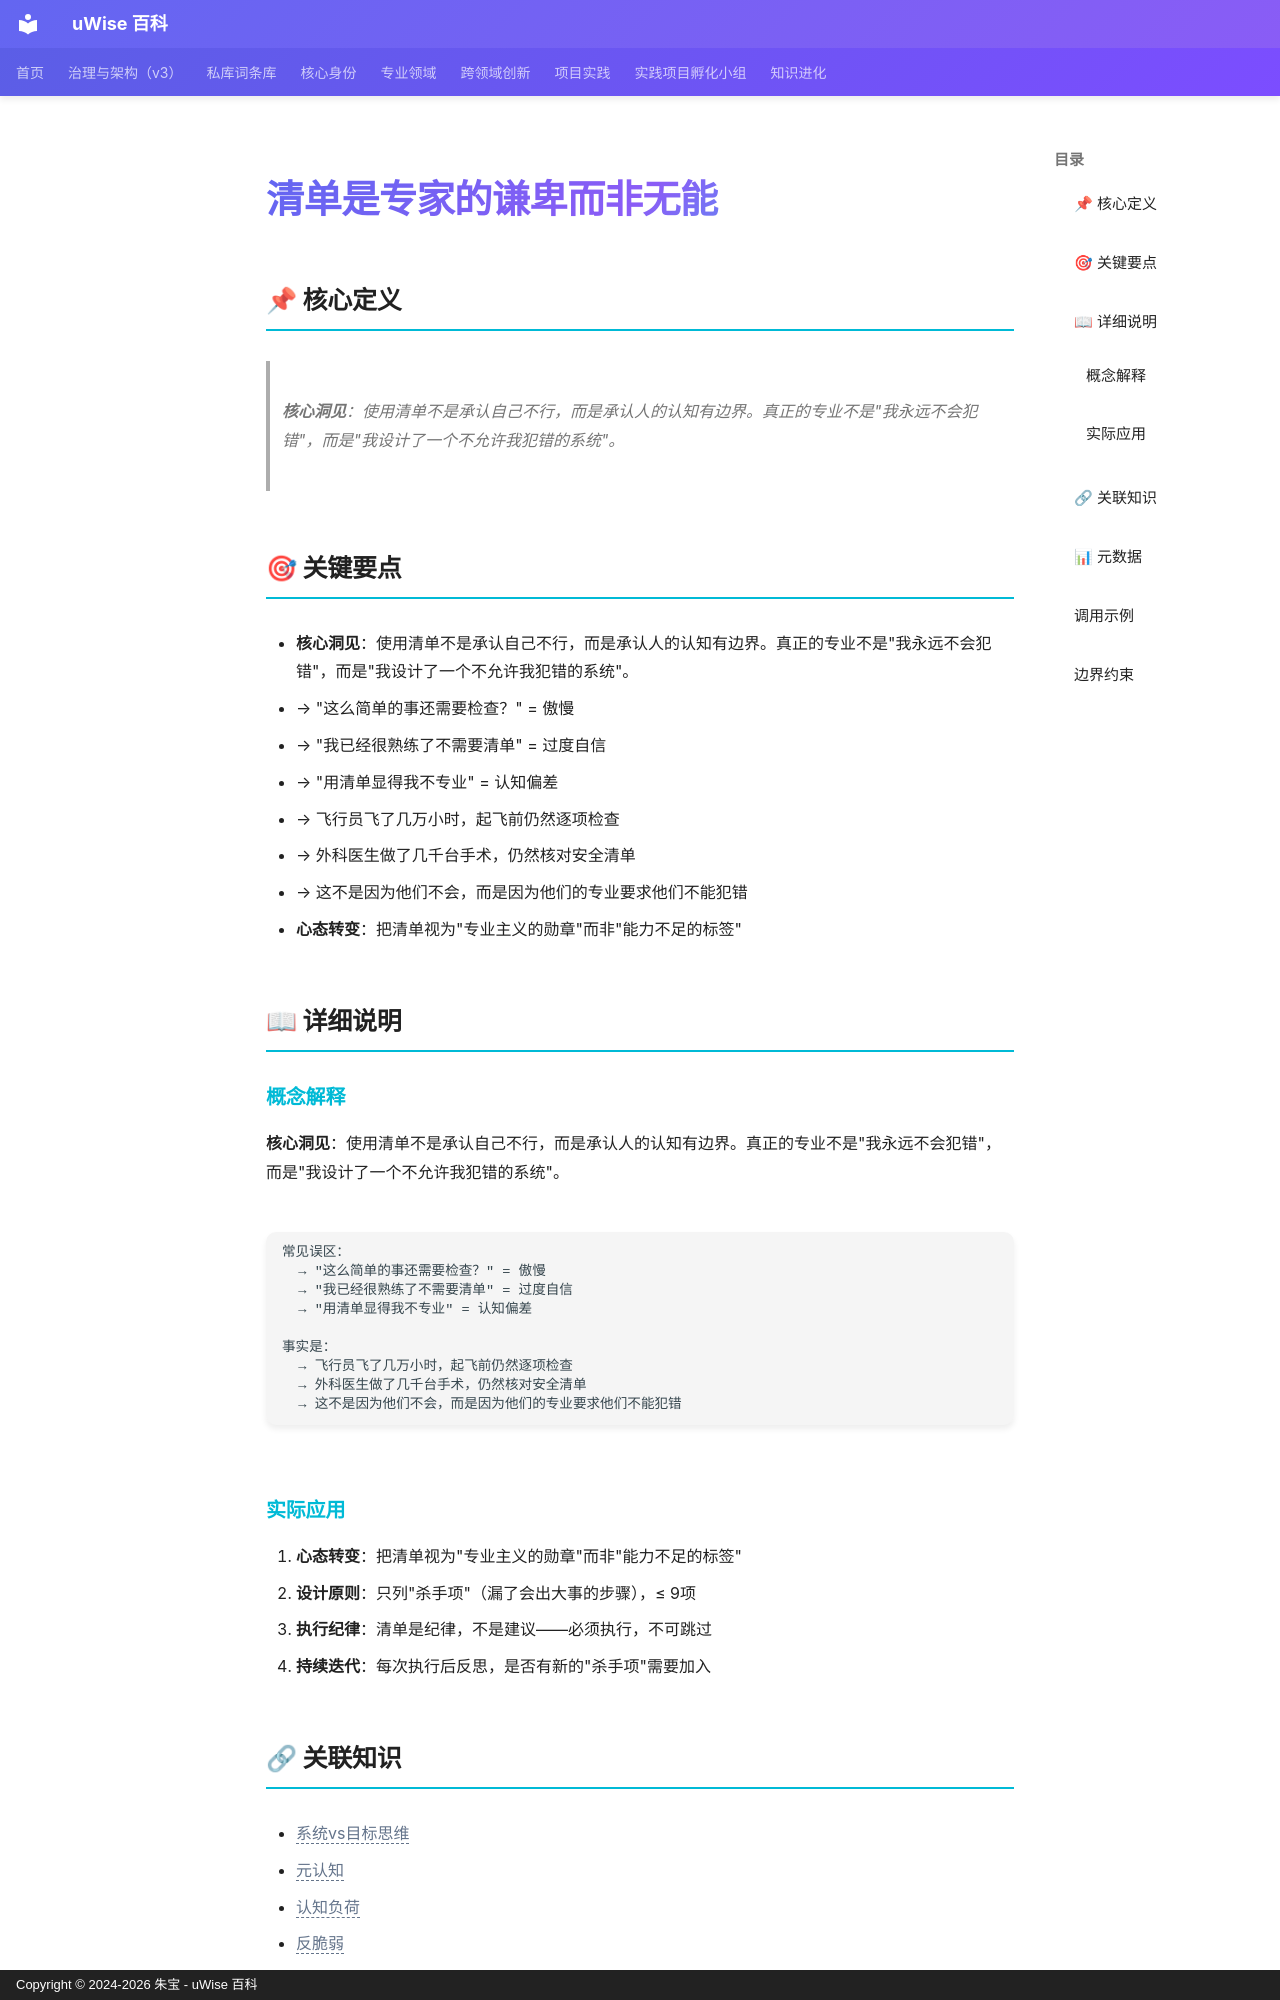

repository: zhubao315/uWise · page: vault-encyclopedia/md-a47e4a0c/index.html · generator: mkdocs · copyright: Copyright © 2024-2026 朱宝 - uWise 百科

---
title: "清单是专家的谦卑而非无能"
description: "核心洞见：使用清单不是承认自己不行，而是承认人的认知有边界。真正的专业不是\"我永远不会犯错\"，而是\"我设计了一个不允许我犯错的系统\"。"
---

# 清单是专家的谦卑而非无能

## 📌 核心定义

> **核心洞见**：使用清单不是承认自己不行，而是承认人的认知有边界。真正的专业不是"我永远不会犯错"，而是"我设计了一个不允许我犯错的系统"。

## 🎯 关键要点

- **核心洞见**：使用清单不是承认自己不行，而是承认人的认知有边界。真正的专业不是"我永远不会犯错"，而是"我设计了一个不允许我犯错的系统"。
- → "这么简单的事还需要检查？" = 傲慢
- → "我已经很熟练了不需要清单" = 过度自信
- → "用清单显得我不专业" = 认知偏差
- → 飞行员飞了几万小时，起飞前仍然逐项检查
- → 外科医生做了几千台手术，仍然核对安全清单
- → 这不是因为他们不会，而是因为他们的专业要求他们不能犯错
- **心态转变**：把清单视为"专业主义的勋章"而非"能力不足的标签"

## 📖 详细说明

### 概念解释
**核心洞见**：使用清单不是承认自己不行，而是承认人的认知有边界。真正的专业不是"我永远不会犯错"，而是"我设计了一个不允许我犯错的系统"。
```
常见误区：
  → "这么简单的事还需要检查？" = 傲慢
  → "我已经很熟练了不需要清单" = 过度自信
  → "用清单显得我不专业" = 认知偏差

事实是：
  → 飞行员飞了几万小时，起飞前仍然逐项检查
  → 外科医生做了几千台手术，仍然核对安全清单
  → 这不是因为他们不会，而是因为他们的专业要求他们不能犯错
```


### 实际应用

1. **心态转变**：把清单视为"专业主义的勋章"而非"能力不足的标签"
2. **设计原则**：只列"杀手项"（漏了会出大事的步骤），≤ 9项
3. **执行纪律**：清单是纪律，不是建议——必须执行，不可跳过
4. **持续迭代**：每次执行后反思，是否有新的"杀手项"需要加入
